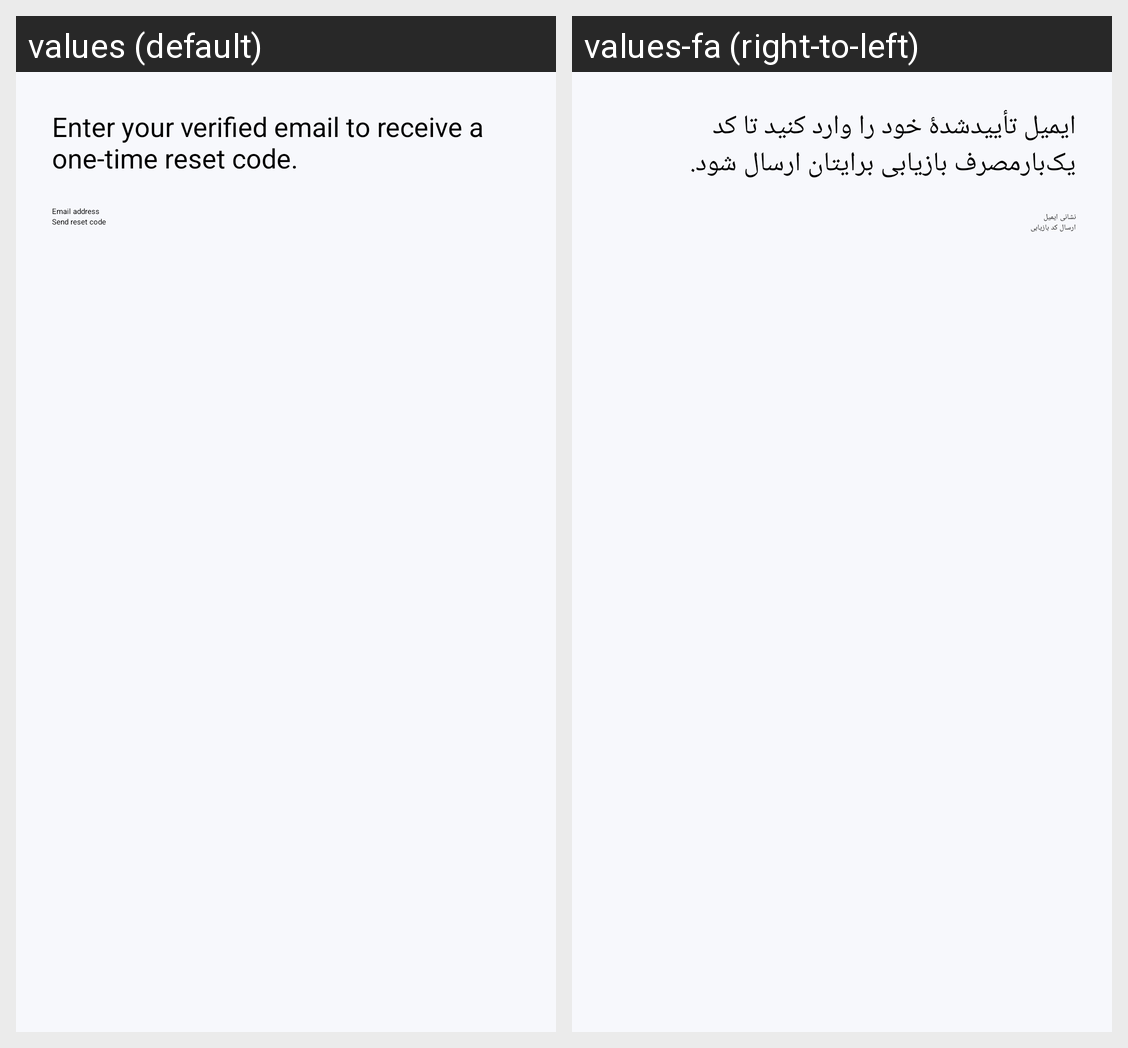

The Android screen above is rendered under two locales of the same app. Produce the string resources it draws, with the default and per-locale values.
Android screen res/layout/activity_password_reset.xml rendered under 2 locales, left to right: values (default), values-fa (right-to-left). Device: Nexus 5 (rendered at 1080×1920; each locale shown at half size, 540×960, under a caption strip naming it); theme Theme.MyApplication.
Strings drawn on this screen, with the default value and each locale's value (text and hints the layout hard-codes, and strings that could not be matched under every locale, appear in the picture but are not listed):

password_reset_description
  values: Enter your verified email to receive a one-time reset code.
  values-fa: ایمیل تأییدشدهٔ خود را وارد کنید تا کد یک‌بارمصرف بازیابی برایتان ارسال شود.

email_address
  values: Email address
  values-fa: نشانی ایمیل

send_reset_code
  values: Send reset code
  values-fa: ارسال کد بازیابی
